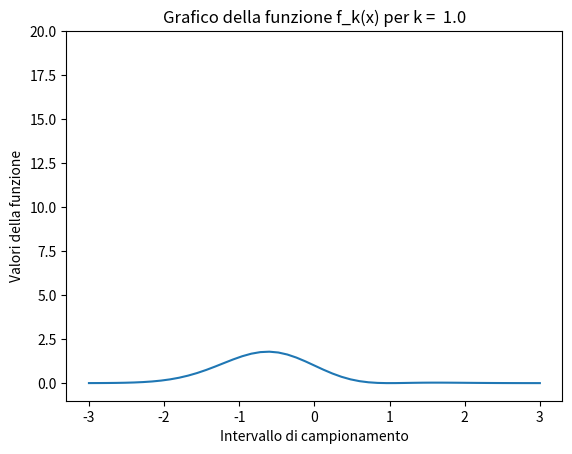
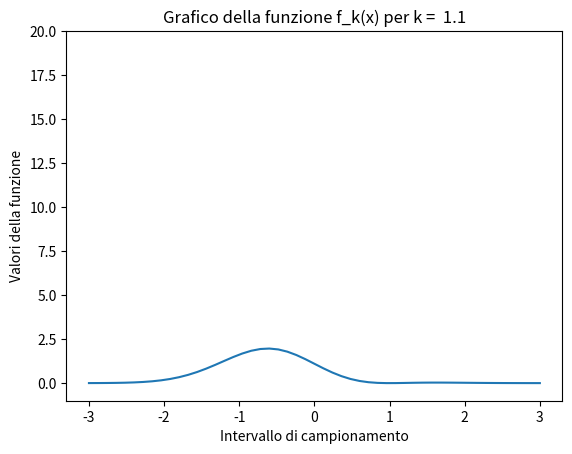
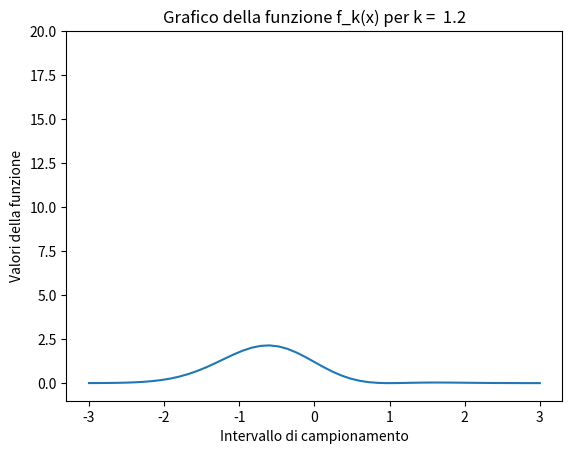
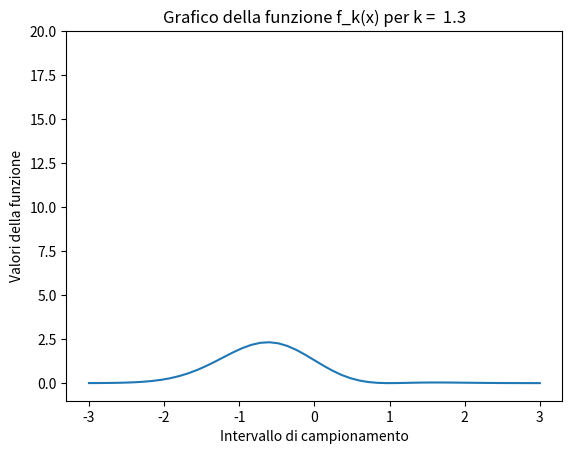
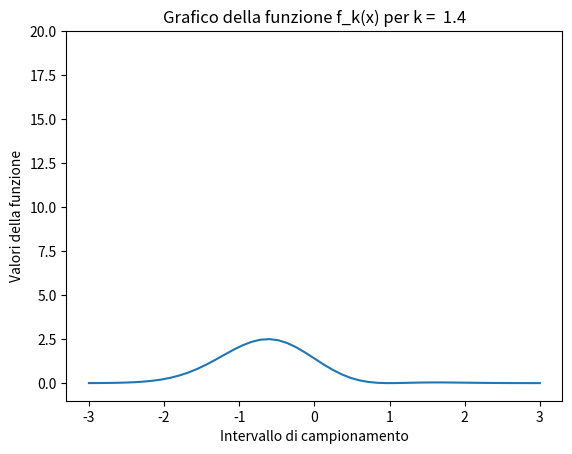
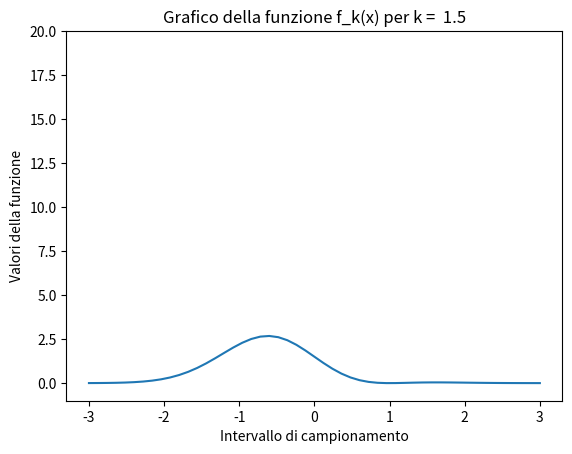
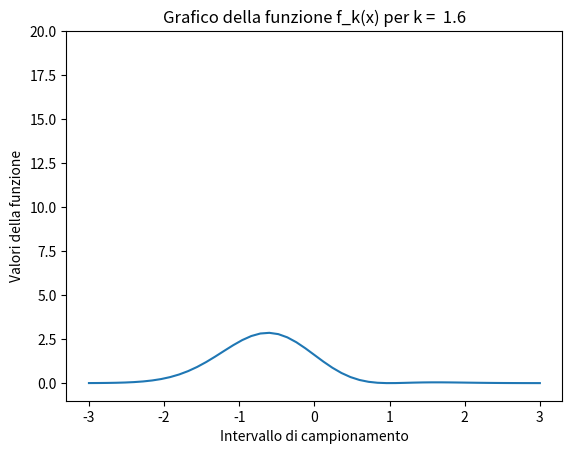
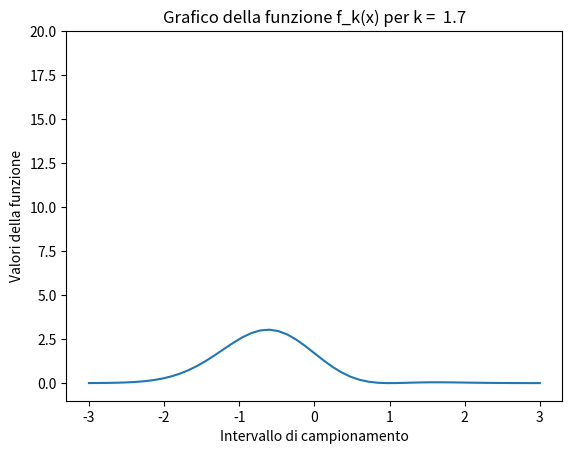
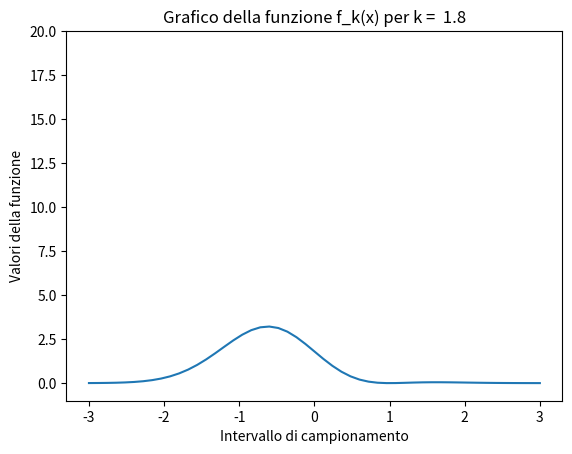
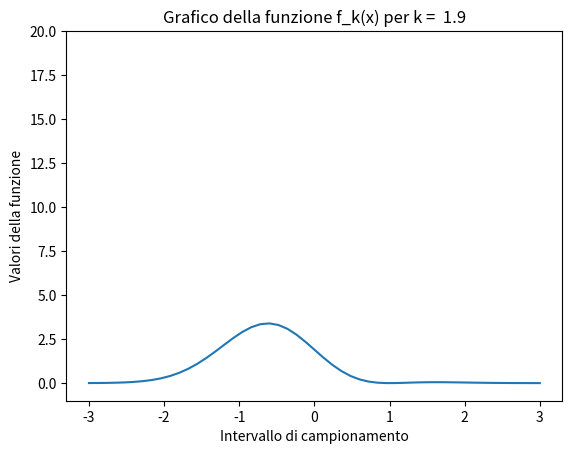
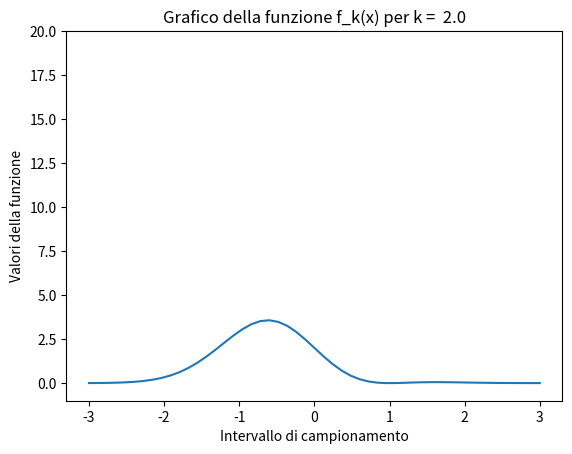
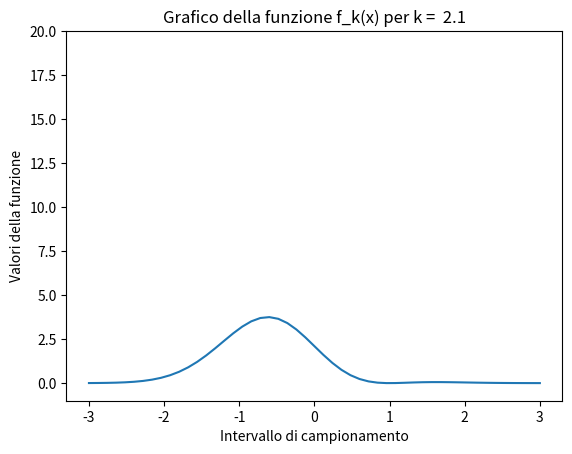
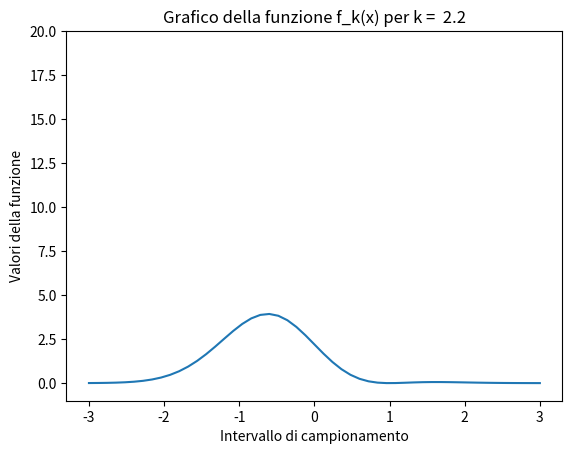
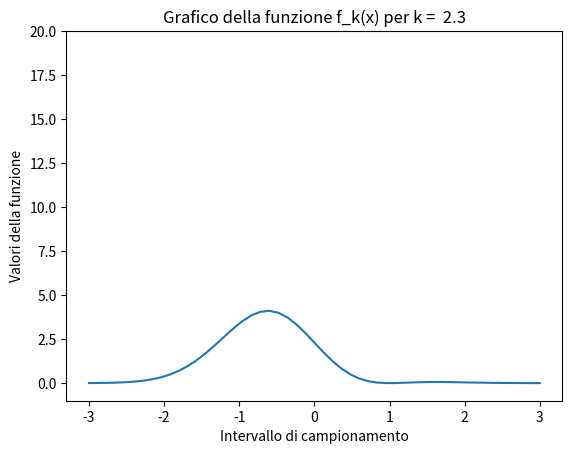
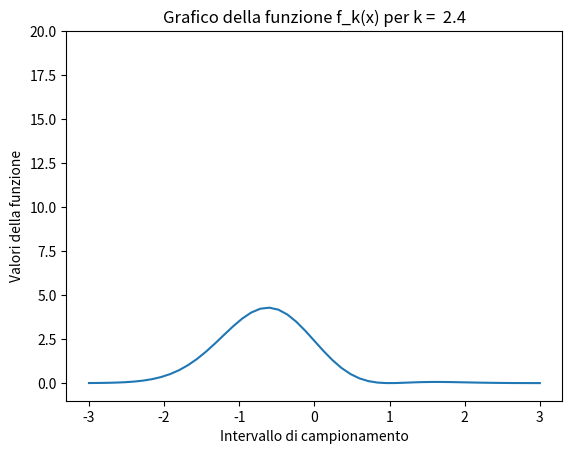
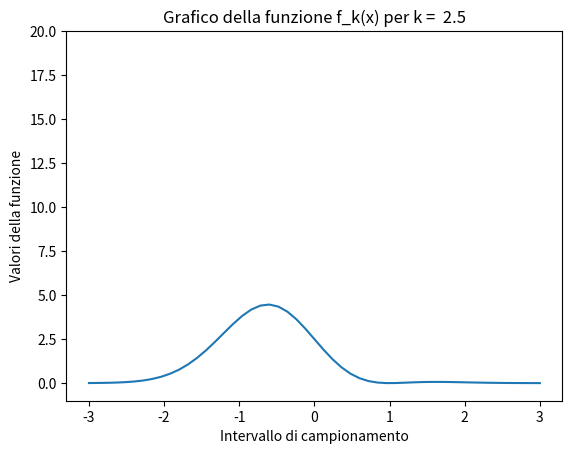

Python code for these plots, in order:
# Moretto Alberico
# 203799

import numpy as np
import matplotlib.pyplot as plt
from os import system
from time import sleep
from math import isnan, isinf

def myFun(k, a, b, N):
    if any([(arg is None) or isnan(arg) or isinf(arg) for arg in [k, a, b, N]]):
        raise ValueError("Errore, i valori in input non sono validi!")
    elif (k < 1) or (k > 10):
        raise ValueError("Errore, k non rientra nell'intervallo accettato!")
    elif (a >= b):
        raise ValueError("Errore, a deve essere minore stretto di b!")
    elif (N <= 0):
        raise ValueError("Errore, n deve essere maggiore stretto di 0!")
    
    xx = np.linspace(a, b, N + 1)
    return (k * (1 - xx) ** 2) * np.exp(-xx * xx)

system("clear")

a = -3; b = -a; n = 50
x = np.linspace(a, b, n + 1)

for k in np.arange(1, 10, 0.1):
    y = myFun(k, a, b, n)

    plt.plot(x, y)
    plt.ylim(-1, 20)
    plt.xlabel("Intervallo di campionamento")
    plt.ylabel("Valori della funzione")
    plt.title(f"Grafico della funzione f_k(x) per k = {k:4.1f}")
    plt.show()

    sleep(0.05)
